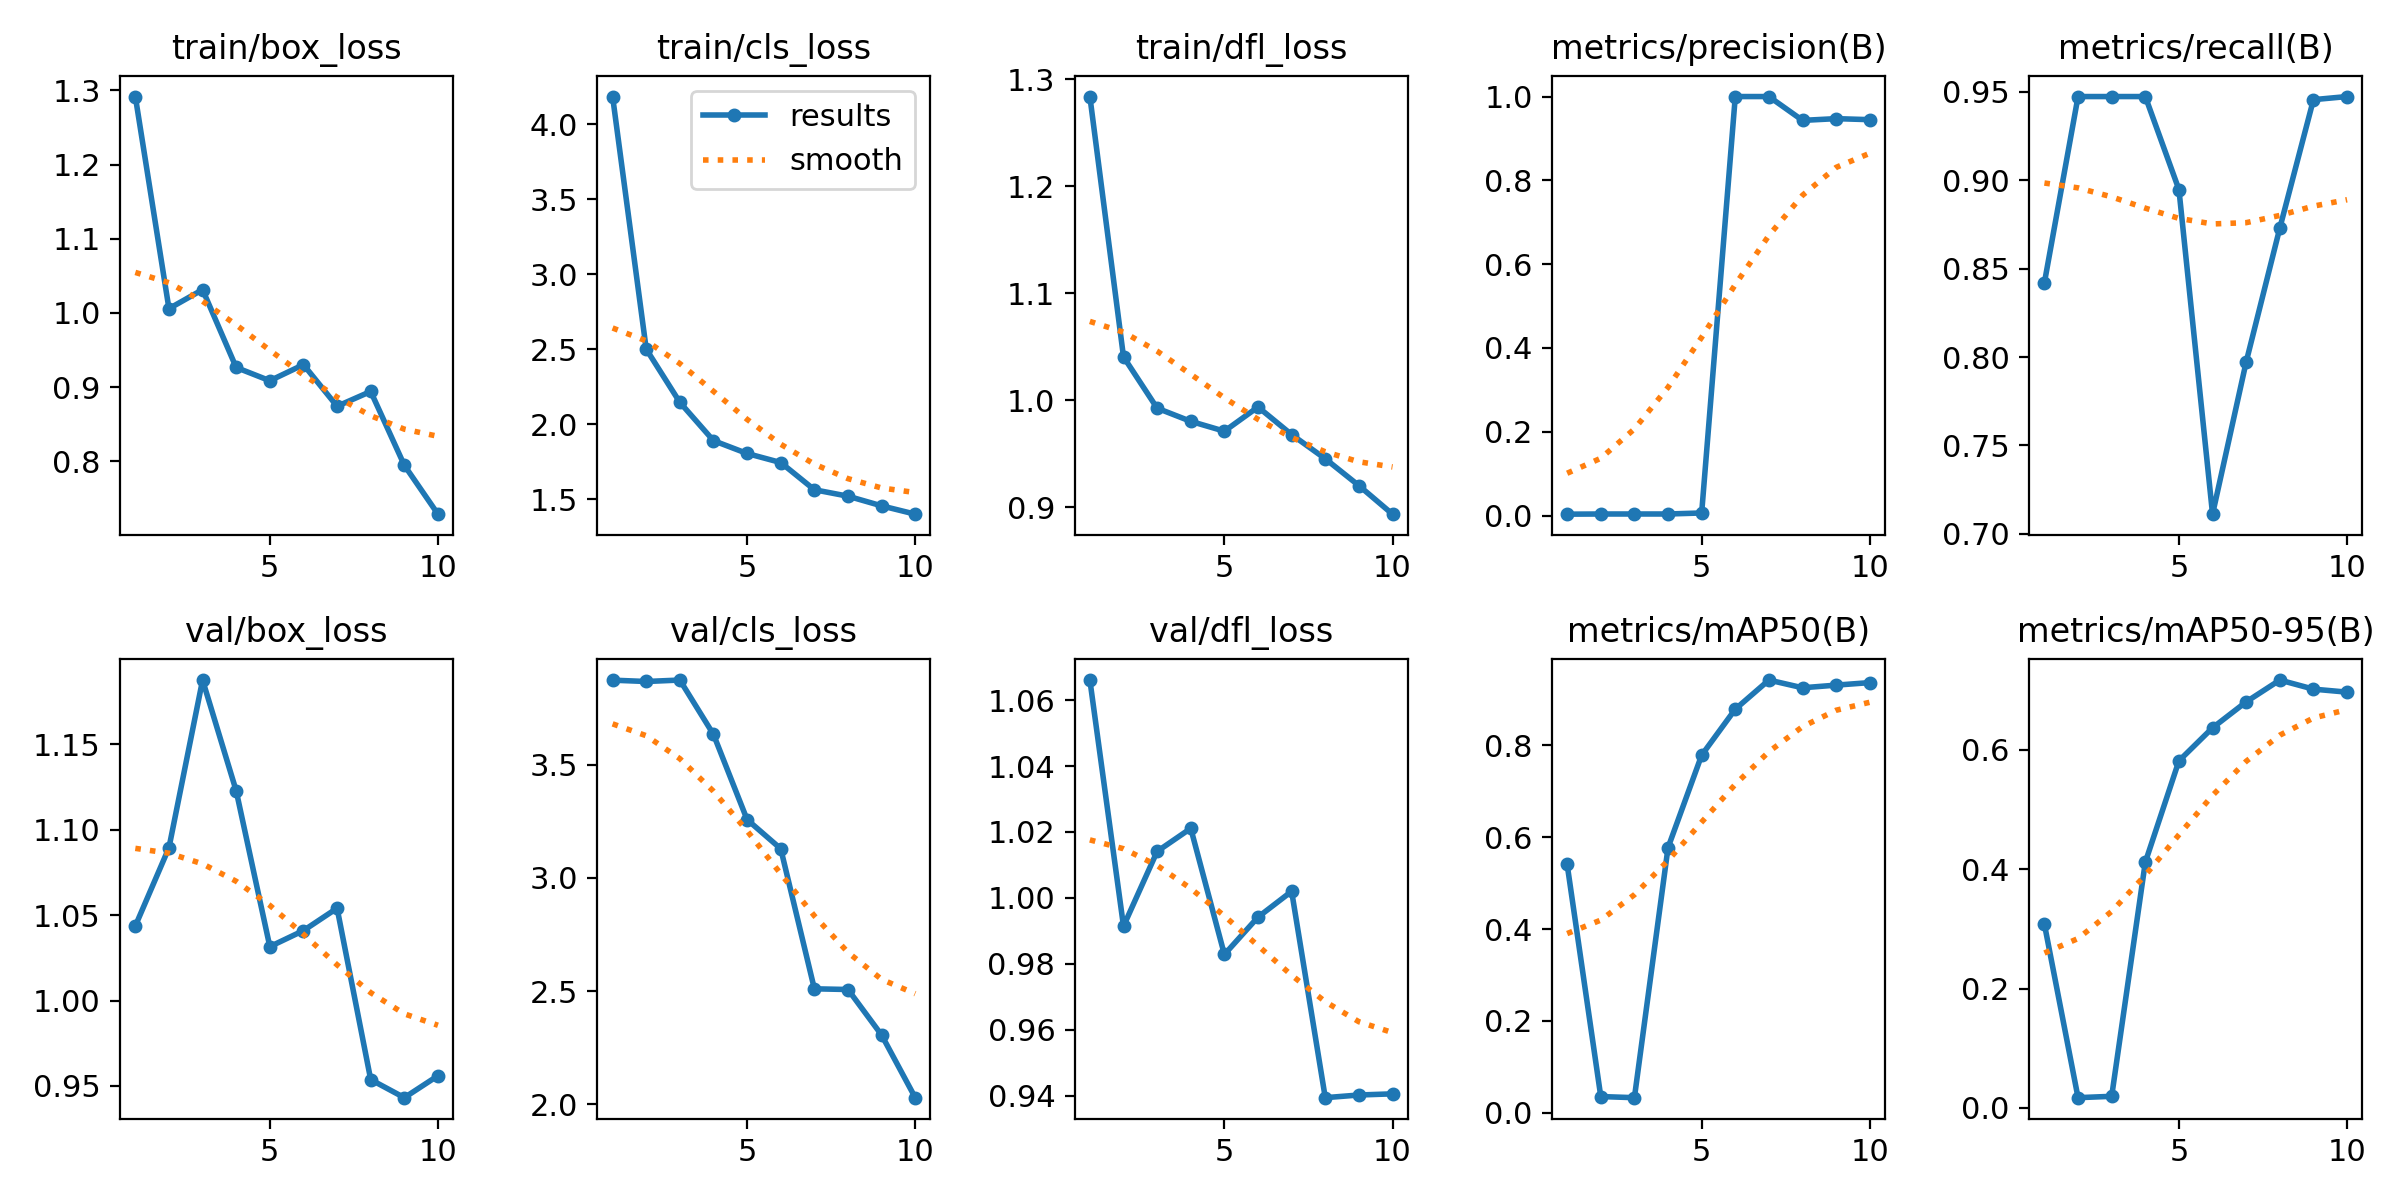

Data behind this chart, as committed beside it:
epoch, train/box_loss, train/cls_loss, train/dfl_loss, metrics/precision(B), metrics/recall(B), metrics/mAP50(B), metrics/mAP50-95(B), val/box_loss, val/cls_loss, val/dfl_loss, lr/pg0, lr/pg1, lr/pg2
1, 1.292, 4.186, 1.284, 0.00333, 0.8421, 0.5409, 0.3075, 1.044, 3.873, 1.066, 0.0002, 0.0002, 0.0002
2, 1.006, 2.5, 1.04, 0.00375, 0.9474, 0.03526, 0.01717, 1.089, 3.867, 0.9914, 0.0003784, 0.0003784, 0.0003784
3, 1.031, 2.145, 0.9925, 0.00375, 0.9474, 0.03282, 0.01945, 1.188, 3.874, 1.014, 0.0005133, 0.0005133, 0.0005133
4, 0.9264, 1.89, 0.9802, 0.00375, 0.9474, 0.5775, 0.4115, 1.123, 3.634, 1.021, 0.0006046, 0.0006046, 0.0006046
5, 0.9085, 1.804, 0.971, 0.00619, 0.8947, 0.7789, 0.5813, 1.032, 3.257, 0.9828, 0.0006523, 0.0006523, 0.0006523
6, 0.9302, 1.744, 0.9936, 1, 0.7111, 0.8791, 0.6366, 1.041, 3.129, 0.9942, 0.0006565, 0.0006565, 0.0006565
7, 0.8741, 1.562, 0.9678, 1, 0.7973, 0.9425, 0.6801, 1.054, 2.51, 1.002, 0.0006171, 0.0006171, 0.0006171
8, 0.8941, 1.519, 0.9452, 0.9431, 0.873, 0.9256, 0.7166, 0.9537, 2.507, 0.9394, 0.0005342, 0.0005342, 0.0005342
9, 0.7946, 1.455, 0.9201, 0.9473, 0.9456, 0.9314, 0.7014, 0.9432, 2.306, 0.9402, 0.0004077, 0.0004077, 0.0004077
10, 0.7287, 1.399, 0.8934, 0.9448, 0.9474, 0.9369, 0.6964, 0.956, 2.03, 0.9405, 0.000218, 0.000218, 0.000218
